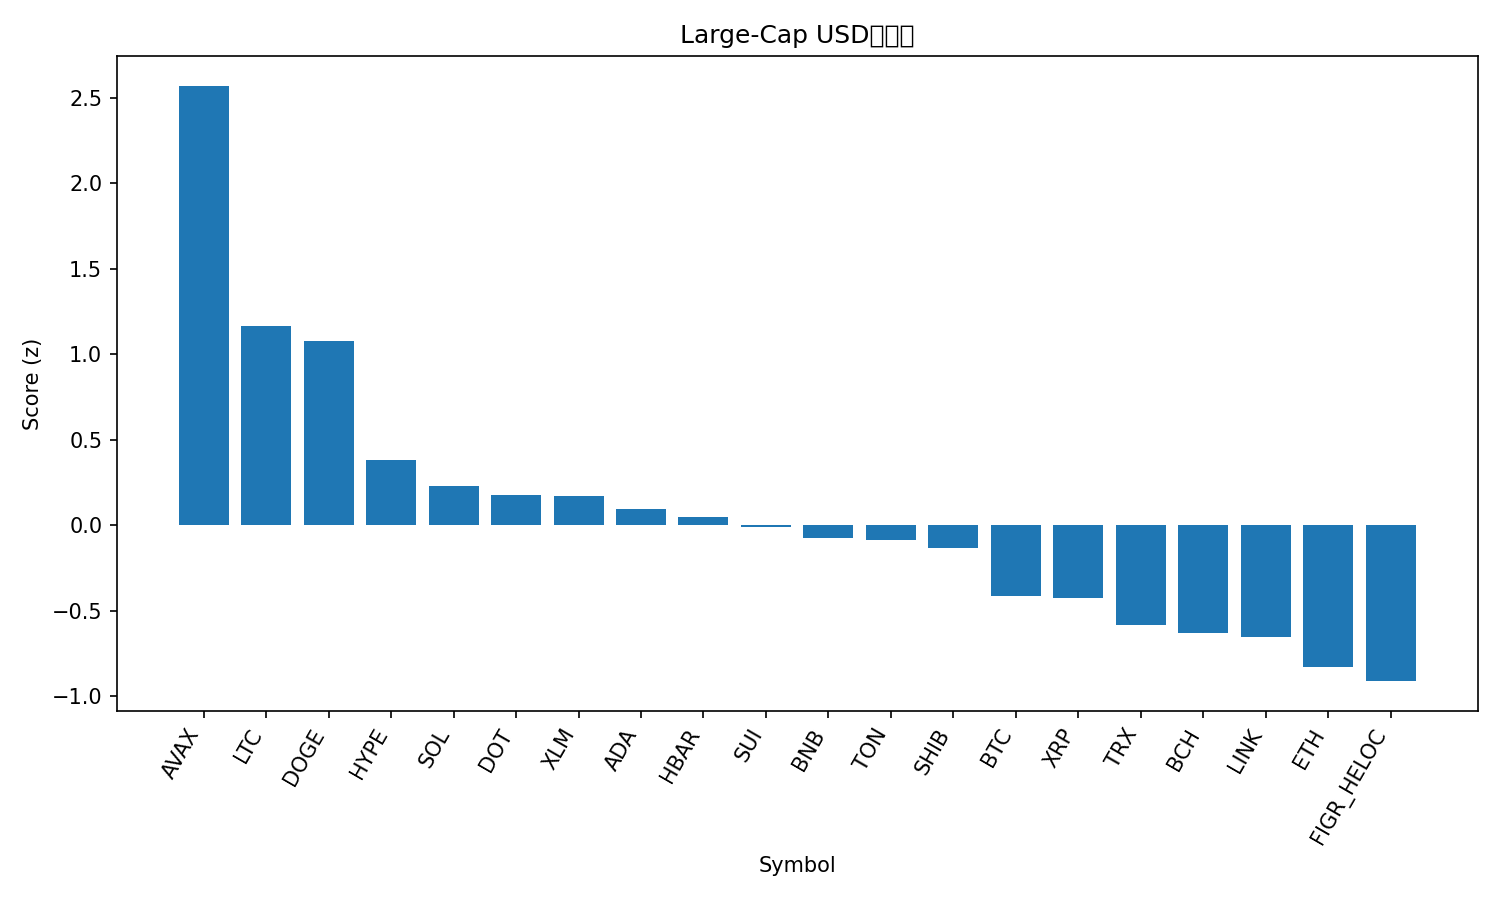

Values plotted in this chart, from the file beside it:
rank, name, symbol, price, pct_1h, pct_24h, pct_7d, pct_1h_vs_btc, pct_24h_vs_btc, pct_7d_vs_btc, market_cap_rank, market_cap, volume_usd, score
1, Avalanche, AVAX, 29.05, 1.366, 12.06, 14.09, 1.474, 9.537, 12.76, 20, 12266475640, 1543476220, 2.57
2, Litecoin, LTC, 116.5, 1.774, 4.351, 3.224, 1.882, 1.823, 1.897, 26, 8868752664, 581603634, 1.168
3, Dogecoin, DOGE, 0.2474, 1.427, 3.279, 13.01, 1.535, 0.7507, 11.68, 9, 37155960357, 2632792278, 1.079
4, Hyperliquid, HYPE, 55.07, -0.3235, 4.809, 19.71, -0.2159, 2.281, 18.38, 15, 14911386823, 606157052, 0.3829
5, Solana, SOL, 223.7, 0.2203, 4.402, 5.528, 0.3279, 1.874, 4.201, 6, 121246671029, 9399941278, 0.2284
6, Polkadot, DOT, 4.19, 0.3548, 3.307, 7.535, 0.4624, 0.7792, 6.208, 34, 6369398077, 323462156, 0.1794
7, Stellar, XLM, 0.3846, 0.4592, 3.344, 4.944, 0.5668, 0.816, 3.617, 21, 12196951395, 208064346, 0.17
8, Cardano, ADA, 0.8905, 0.2536, 3.495, 5.971, 0.3612, 0.9667, 4.644, 10, 32456001746, 1531825663, 0.09437
9, Hedera, HBAR, 0.2341, 0.2182, 3.55, 5.082, 0.3258, 1.022, 3.755, 25, 9911120058, 207116632, 0.04812
10, Sui, SUI, 3.61, -0.2041, 4.647, 6.239, -0.09648, 2.119, 4.912, 18, 12866306414, 1119828504, -0.008092
11, BNB, BNB, 898.8, 0.2833, 2.691, 4.436, 0.3909, 0.1628, 3.109, 5, 125048127769, 1591066125, -0.07333
12, Toncoin, TON, 3.14, 0.6882, 2.139, -1.315, 0.7958, -0.3891, -2.642, 29, 8075122477, 167770514, -0.08853
13, Shiba Inu, SHIB, 1.309e-05, 0.2454, 2.488, 4.528, 0.353, -0.04007, 3.201, 31, 7703661282, 217134430, -0.1331
14, Bitcoin, BTC, 113781, -0.1076, 2.528, 1.327, 0.0, 0.0, 0.0, 1, 2264747099996, 49587819987, -0.4134
15, XRP, XRP, 3.0, -0.0195, 1.745, 4.611, 0.08811, -0.783, 3.284, 3, 178992476488, 4256447394, -0.4264
16, TRON, TRX, 0.3391, 0.1064, 1.367, -0.5455, 0.214, -1.161, -1.873, 11, 32075974801, 593700531, -0.5842
17, Bitcoin Cash, BCH, 582.5, 0.3129, 0.8199, -3.251, 0.4205, -1.708, -4.578, 23, 11602191548, 309366355, -0.6287
18, Chainlink, LINK, 23.61, -0.35, 2.826, -0.9487, -0.2424, 0.2982, -2.276, 13, 15987153842, 802164331, -0.6543
19, Ethereum, ETH, 4385, -0.4749, 2.235, -2.171, -0.3673, -0.2929, -3.498, 2, 528834430234, 30719344152, -0.8308
20, Figure Heloc, FIGR_HELOC, 0.996, 0.003444, -0.09917, -0.7473, 0.1111, -2.627, -2.074, 19, 12301458020, 15411389, -0.911
21, Cronos, CRO, 0.2545, -0.504, 1.24, -6.988, -0.3964, -1.288, -8.315, 28, 8557464497, 106175955, -1.229
